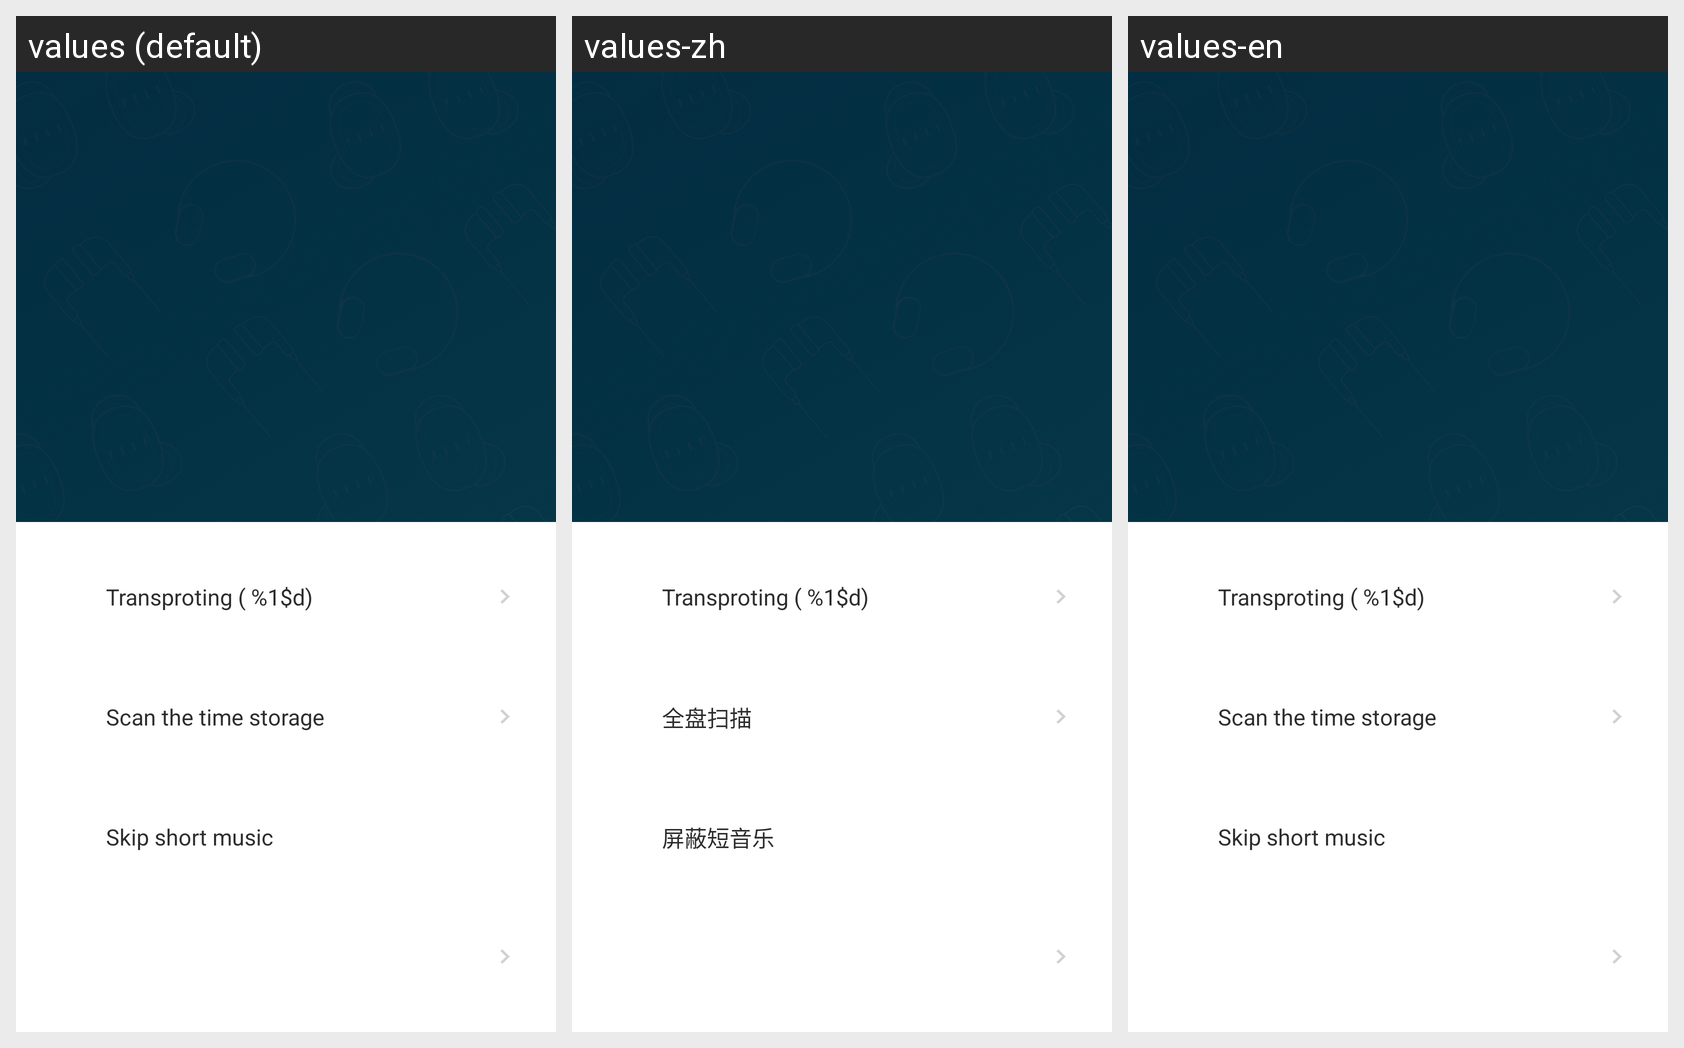

For this localized Android screen grid, give each drawn string resource with its value in every locale shown.
Android screen res/layout/layout_share_menu.xml rendered under 3 locales, left to right: values (default), values-zh, values-en. Device: Nexus 5 (rendered at 1080×1920; each locale shown at half size, 540×960, under a caption strip naming it); theme AppTheme.NoActionBar.
Strings drawn on this screen, with the default value and each locale's value (text and hints the layout hard-codes, and strings that could not be matched under every locale, appear in the picture but are not listed):

music_transproting_number
  values: Transproting ( %1$d)
  values-zh: Transproting ( %1$d)  [not translated; the default value is used]
  values-en: Transproting ( %1$d)  [not translated; the default value is used]

music_scan_whole
  values: Scan the time storage
  values-zh: 全盘扫描
  values-en: Scan the time storage

short_music
  values: Skip short music
  values-zh: 屏蔽短音乐
  values-en: Skip short music
